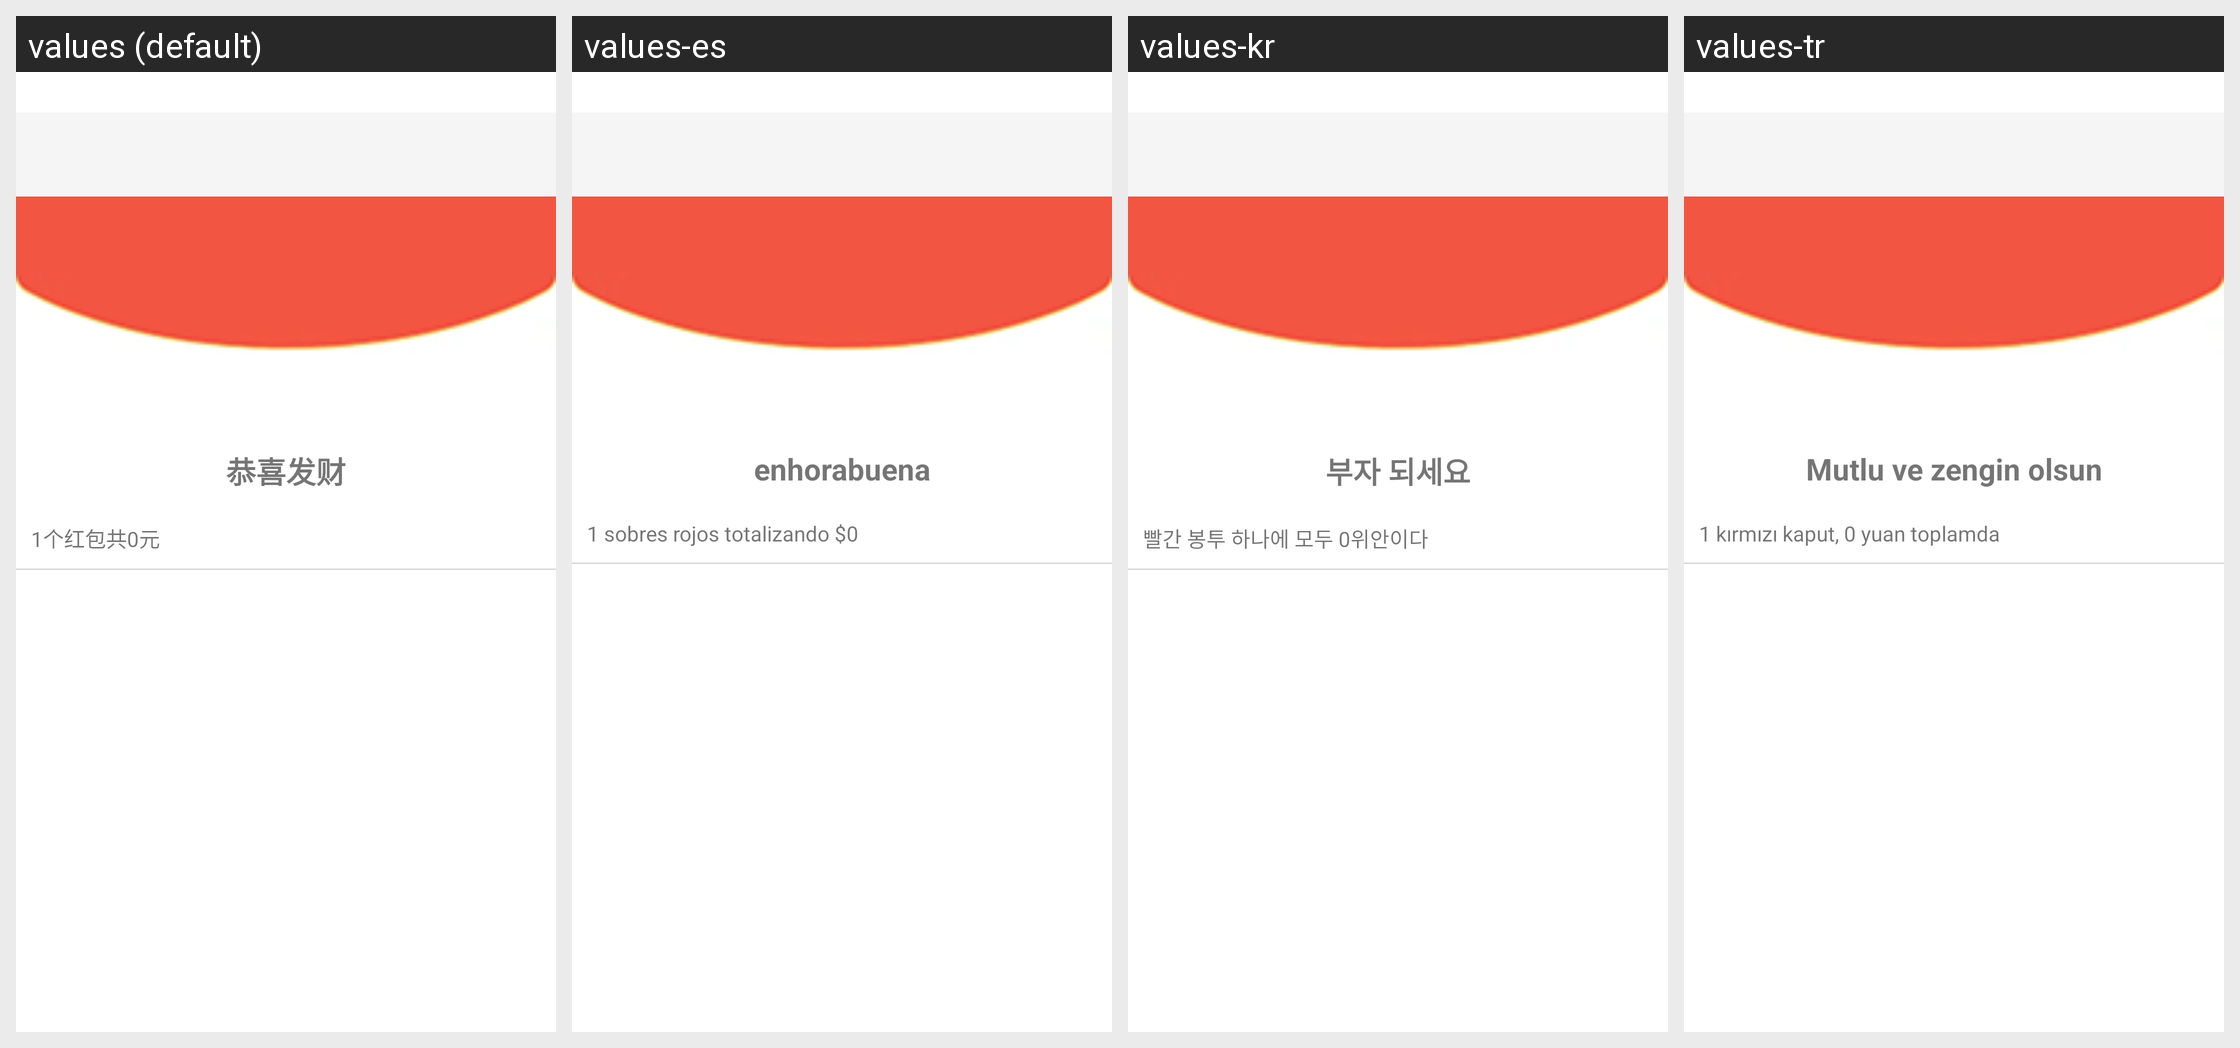

Here is an Android app screen in its default locale and in the app's own translations. Write out the translated-string differences for the strings that appear on this screen.
Android screen res/layout/activity_red_packet_info.xml rendered under 4 locales, left to right: values (default), values-es, values-kr, values-tr. Device: Nexus 5 (rendered at 1080×1920; each locale shown at half size, 540×960, under a caption strip naming it); theme AppTheme.
Other locales in the repository, not shown: values-de, values-en, values-id, values-jpr, values-tw, values-vn.
Strings drawn on this screen, with the default value and each locale's value (text and hints the layout hard-codes, and strings that could not be matched under every locale, appear in the picture but are not listed):

bless1
  values: 恭喜发财
  values-es: enhorabuena
  values-kr: 부자 되세요
  values-tr: Mutlu ve zengin olsun

red_packet_info
  values: 1个红包共0元
  values-es: 1 sobres rojos totalizando $0
  values-kr: 빨간 봉투 하나에 모두 0위안이다
  values-tr: 1 kırmızı kaput, 0 yuan toplamda
